Run: headless pygame with SDL's dummy video driver; simulated clock (each Clock.tick advances the game by its frame time, no real sleeping); random seed 0; keys injected as events and as key.get_pressed() state; mouse plan: one left click at the window centre at the start of phase 2, then a move to the lower-right quarter at the start of phase 3.
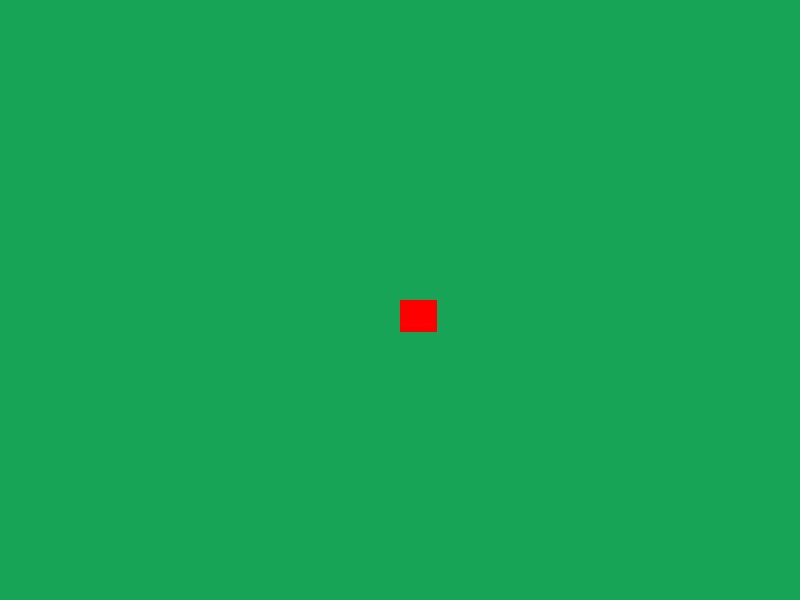
Frame 1 of 4 · flips 1–60 · no input
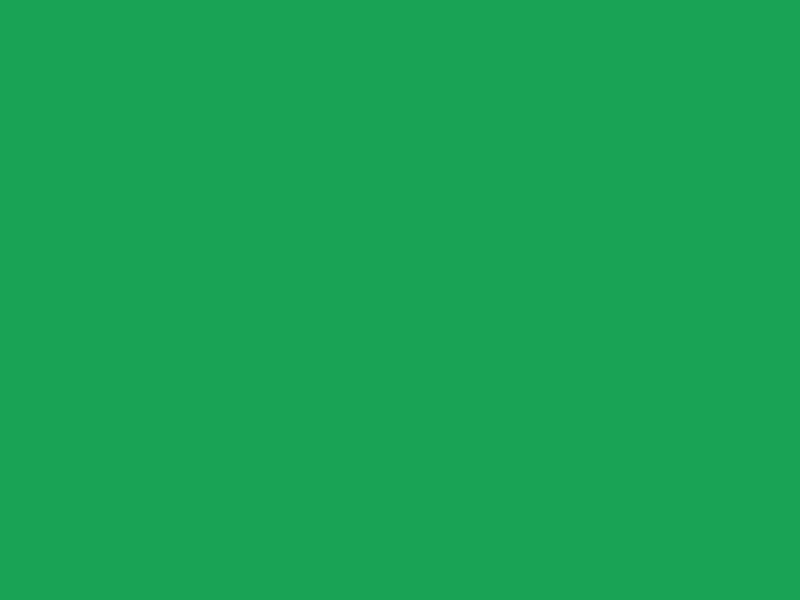
Frame 2 of 4 · flips 61–180 · clicked the window centre · tapped SPACE, RETURN · held RIGHT (→), D
Frame 3 of 4 · flips 181–300 · moved the mouse to the lower-right quarter · held DOWN (↓), S · screen unchanged from frame 2, image omitted
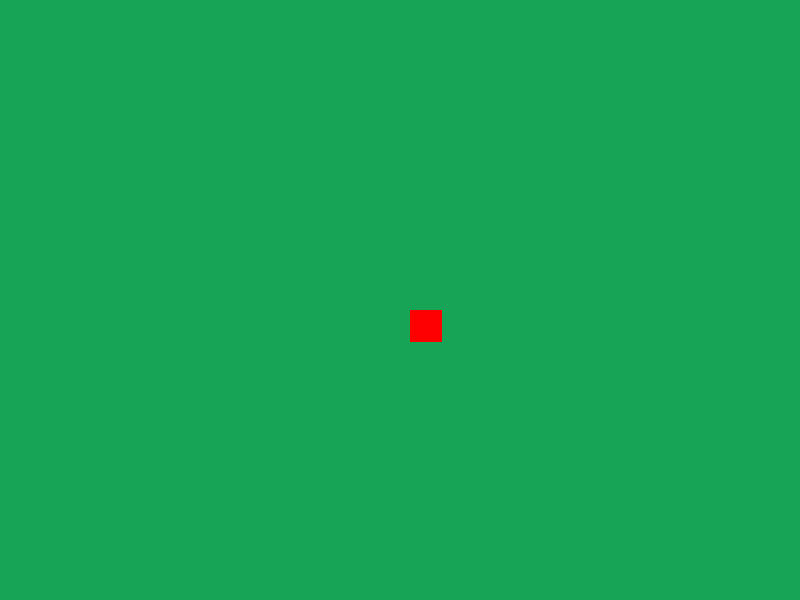
Frame 4 of 4 · flips 301–420 · held LEFT (←), A, UP (↑), W

The pygame program that drew these frames:

import pygame
import sys
import math

# initialize pygame
pygame.init()

# making display/setting variables
display = pygame.display.set_mode((800, 600))
clock = pygame.time.Clock()
fps = 60
player_speed = 10
bullet_speed = 8
bullets = []
type = ""
# parent class for player and enemies
class Entity:
    def __init__(self, x, y, width, height):
        # uses a Rect to create entity position
        self.rect = pygame.Rect(x, y, width, height)
        self.movex = 0
        self.movey = 0

    def main(self, display):
        # draws the player using the Rect
        pygame.draw.rect(display, self.colour, self.rect)

    def update(self):
            # updates entity position
        self.rect.x += self.movex
        self.rect.y += self.movey

class Player(Entity):
    # Player class with dimensions and set colour, child class of Entity)
    def __init__(self, x, y, width, height):
        super().__init__(x, y, width, height)
        self.colour = (255, 0, 0)

    def controls(self):
        if keys[pygame.K_LEFT] or keys[pygame.K_a]:
            player.rect.x -= player_speed
        if keys[pygame.K_RIGHT] or keys[pygame.K_d]:
            player.rect.x += player_speed
        if keys[pygame.K_UP] or keys[pygame.K_w]:
            player.rect.y -= player_speed
        if keys[pygame.K_DOWN] or keys[pygame.K_s]:
            player.rect.y += player_speed


class Enemy(Entity):
    # Child class for Enemies
    def __init__(self, x, y, width, height, type):
        super().__init__(x, y, width,height)
        self.type = type

        if self.type == "chaser":
            self.colour = (255, 0, 0)
    def update(self, type):
        if type == "chaser":
            enemy_speed = 5
            player_x, player_y = player.rect.centerx, player.rect.centery
            angle = math.atan2(player_y - self.rect.centery, player_x - self.rect.centerx)
            self.movex = math.cos(angle) * enemy_speed
            self.movey = math.sin(angle) * enemy_speed
            self.rect.x += self.movex
            self.rect.y += self.movey

    def main(self, display, type):
        pygame.draw.rect(display, self.colour, self.rect)
        Enemy.update(self,type)







class Bullet:       # todo make bullet shape a parameter of bullet class
    def __init__(self, x, y, angle, speed):
        # allows for bullet parameters to change and calculates bullet direction using trig
        self.rect = pygame.Rect(x, y, 5, 5)
        self.dx = math.cos(angle) * speed
        self.dy = math.sin(angle) * speed


    def update(self):
        self.rect.x += self.dx
        self.rect.y += self.dy

    def bulletmech(bullets):
        new_bullets = []
        # checks if bullets are on screen and only draws if they are
        for bullet in bullets:
            bullet.update()
            if display.get_rect().colliderect(bullet.rect):
                new_bullets.append(bullet)
        bullets[:] = new_bullets
        for bullet in bullets:
            pygame.draw.rect(display, (255, 0, 0), bullet.rect)
        return bullets


# creates the player object
player = Player(400, 300, 32, 32)
mob1 = Enemy(400,300,32,32,"chaser")
while True:
    display.fill((24, 164, 86))

    # Allows the game to be closed by clicking X
    for event in pygame.event.get():
        if event.type == pygame.QUIT:
            pygame.quit()
            sys.exit()
        if event.type == pygame.MOUSEBUTTONDOWN:
            if event.button == 1:
                # calculates direction based off mouse angle when clicked from player center
                mouse_x, mouse_y = event.pos
                angle = math.atan2(mouse_y - player.rect.centery, mouse_x - player.rect.centerx)
                bullets.append(Bullet(player.rect.centerx, player.rect.centery, angle, bullet_speed))
    keys = pygame.key.get_pressed()

# update and draws the player
    player.main(display)
    mob1.main(display, "chaser")
# mob1.update("chaser") #todo find better way of calling enemies and defining type
    bullets = Bullet.bulletmech(bullets)
    player.controls()
    # controls frame rate
    clock.tick(fps)
    # updates display through double buffering
    pygame.display.flip()
